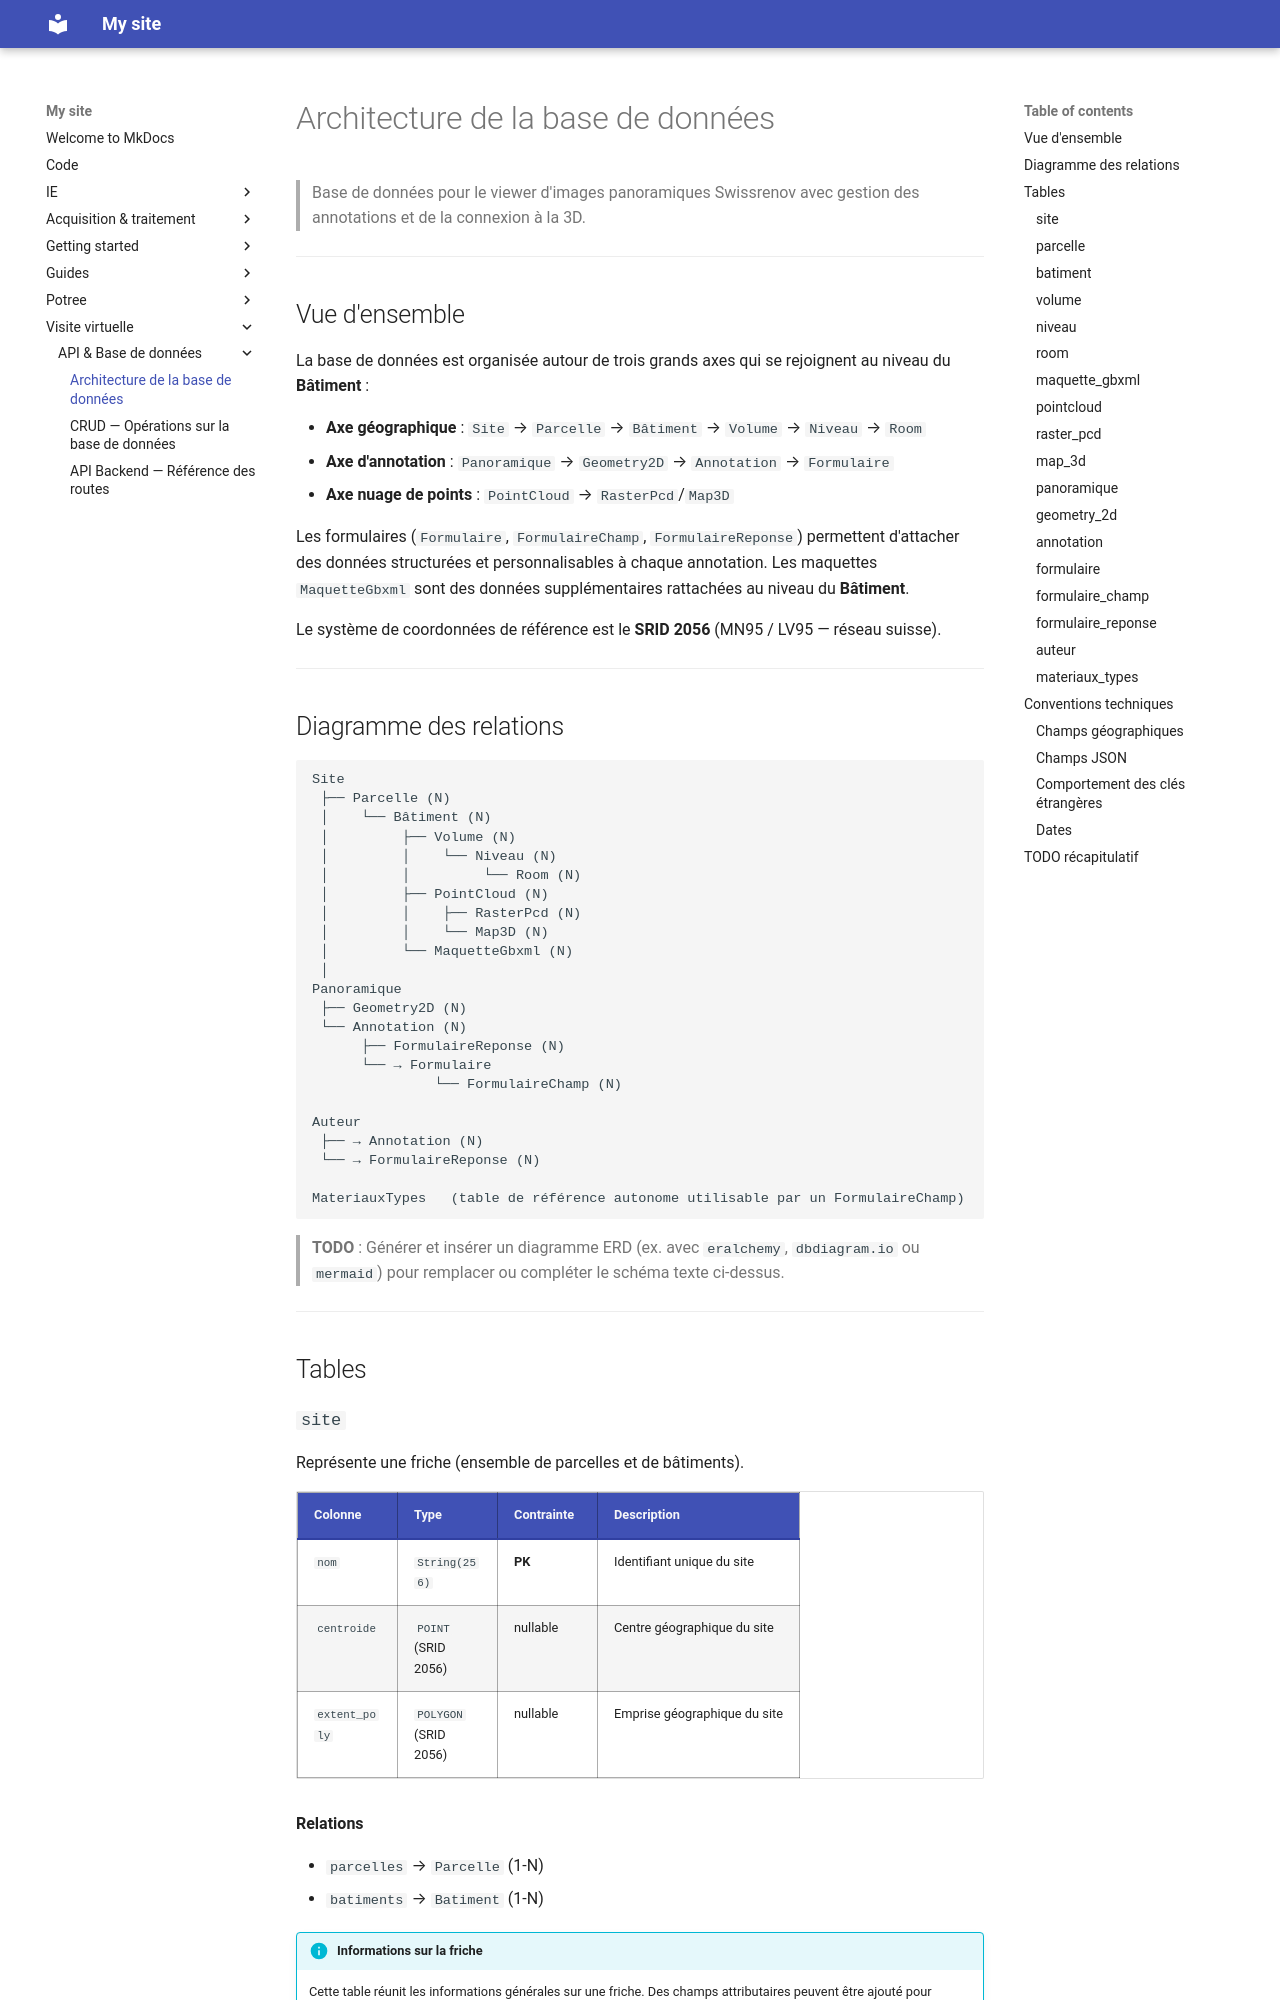

repository: MaloENSG/swissrenov3 · page: visite virtuelle/API & Base de données/1_database_architecture/index.html · generator: mkdocs

# Architecture de la base de données

> Base de données pour le viewer d'images panoramiques Swissrenov avec gestion des annotations et de la connexion à la 3D.

---

## Vue d'ensemble

La base de données est organisée autour de trois grands axes qui se rejoignent au niveau du **Bâtiment** :

- **Axe géographique** : `Site` → `Parcelle` → `Bâtiment` → `Volume` → `Niveau` → `Room`
- **Axe d'annotation** : `Panoramique` → `Geometry2D` → `Annotation` → `Formulaire`
- **Axe nuage de points** : `PointCloud` → `RasterPcd`/`Map3D`

Les formulaires (`Formulaire`, `FormulaireChamp`, `FormulaireReponse`) permettent d'attacher des données structurées et personnalisables à chaque annotation.
Les maquettes `MaquetteGbxml` sont des données supplémentaires rattachées au niveau du **Bâtiment**.

Le système de coordonnées de référence est le **SRID 2056** (MN95 / LV95 — réseau suisse).

---

## Diagramme des relations

```
Site
 ├── Parcelle (N)
 │    └── Bâtiment (N)
 │         ├── Volume (N)
 │         │    └── Niveau (N)
 │         │         └── Room (N)
 │         ├── PointCloud (N)
 │         │    ├── RasterPcd (N)
 │         │    └── Map3D (N)
 │         └── MaquetteGbxml (N)
 │
Panoramique
 ├── Geometry2D (N)
 └── Annotation (N)
      ├── FormulaireReponse (N)
      └── → Formulaire
               └── FormulaireChamp (N)

Auteur
 ├── → Annotation (N)
 └── → FormulaireReponse (N)

MateriauxTypes   (table de référence autonome utilisable par un FormulaireChamp)
```

> **TODO** : Générer et insérer un diagramme ERD (ex. avec `eralchemy`, `dbdiagram.io` ou `mermaid`) pour remplacer ou compléter le schéma texte ci-dessus.

---

## Tables
